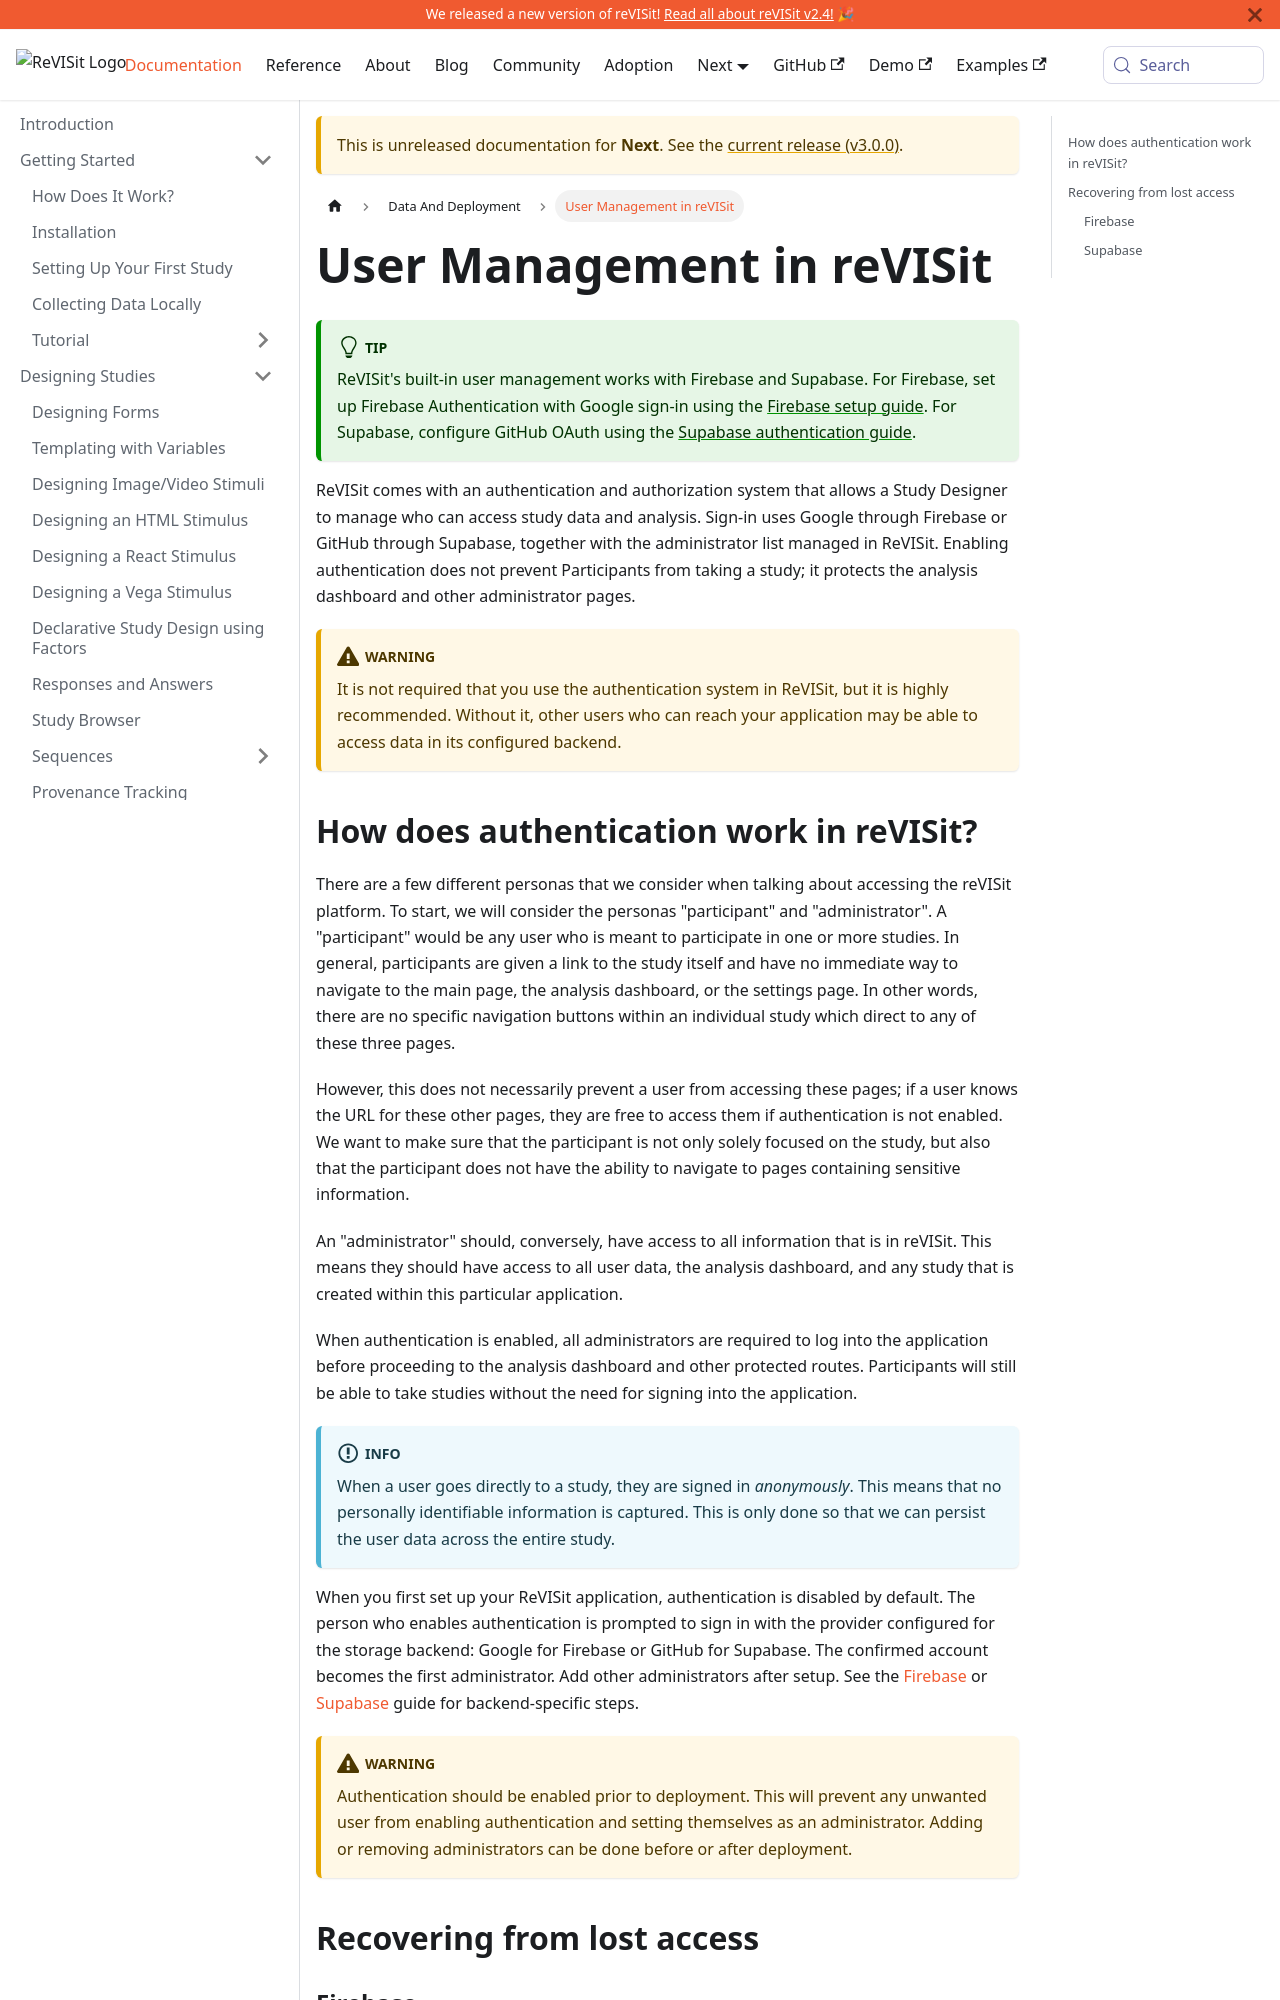

repository: revisit-studies/reVISit-studies.github.io · page: PR293/docs/next/data-and-deployment/user-management/index.html · generator: docusaurus

# User Management in reVISit

:::tip
ReVISit's built-in user management works with Firebase and Supabase. For Firebase, set up Firebase Authentication with Google sign-in using the [Firebase setup guide](./firebase/setup.md). For Supabase, configure GitHub OAuth using the [Supabase authentication guide](./supabase/enabling-authentication.md).
:::

ReVISit comes with an authentication and authorization system that allows a Study Designer to manage who can access study data and analysis. Sign-in uses Google through Firebase or GitHub through Supabase, together with the administrator list managed in ReVISit. Enabling authentication does not prevent Participants from taking a study; it protects the analysis dashboard and other administrator pages.

:::warning
It is not required that you use the authentication system in ReVISit, but it is highly recommended. Without it, other users who can reach your application may be able to access data in its configured backend.
:::
